Image classification data set "dataset" (UtrechtUniversity/insects on GitHub). Class labels (26): ant, bee, bee apis, bee bombus, beetle, beetle coccinellidae, beetle oedemeridae, bug, bug graphosoma, fly, fly empididae, fly sarcophagidae, fly small, hfly episyr, hfly eristal, hfly eupeo, hfly myathr, hfly sphaero, hoverfly syrphus, lepi, background non-insect, bird non-insect, dirt non-insect, shadow non-insect, scorpionfly, wasp.

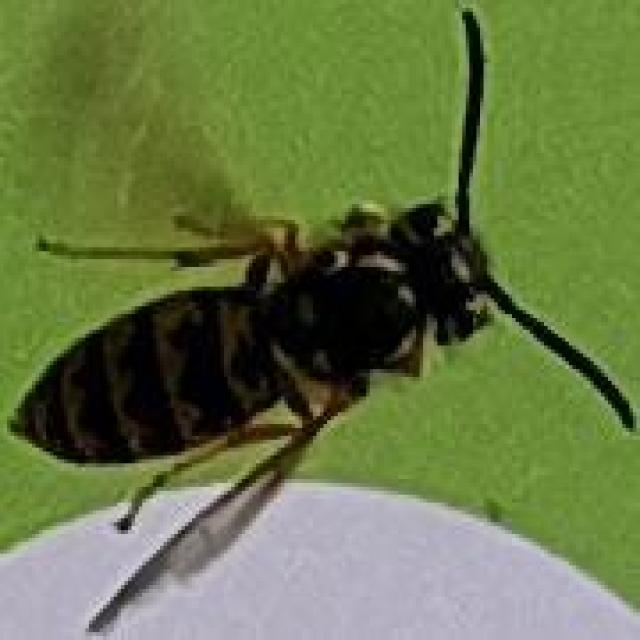
Label: wasp

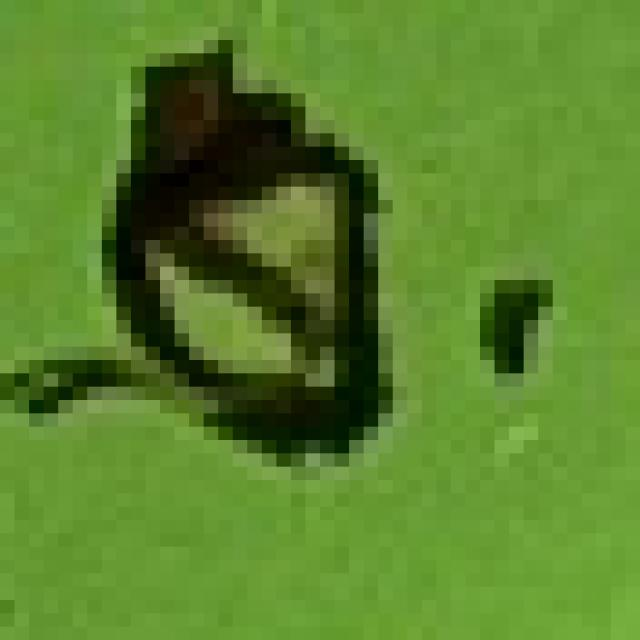
Label: dirt non-insect

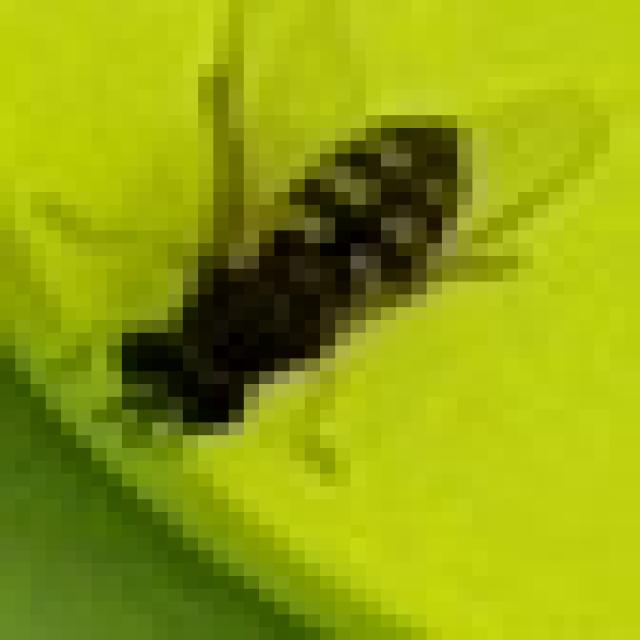
Label: hfly eupeo

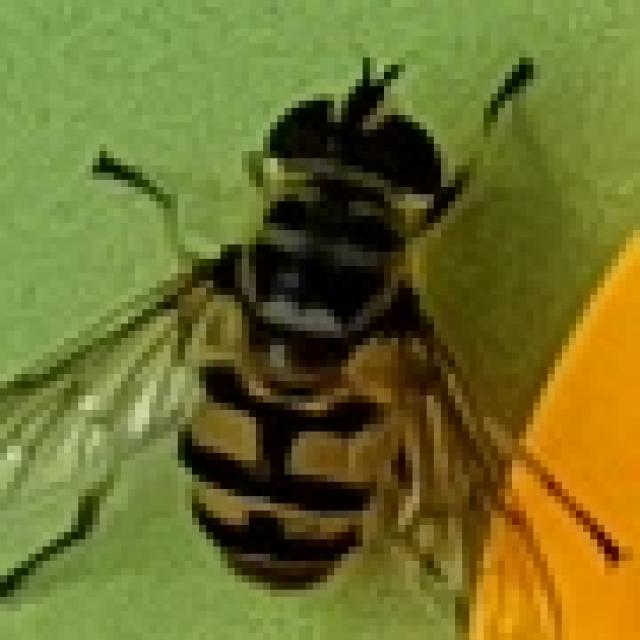
Label: hfly myathr

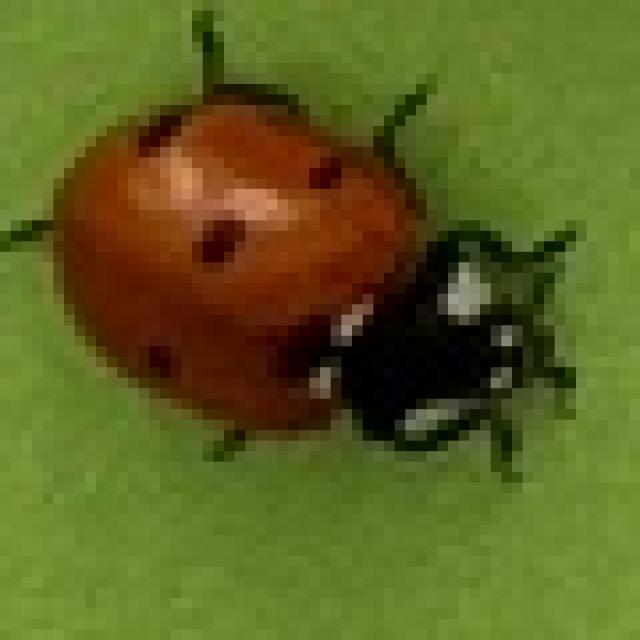
Label: beetle coccinellidae

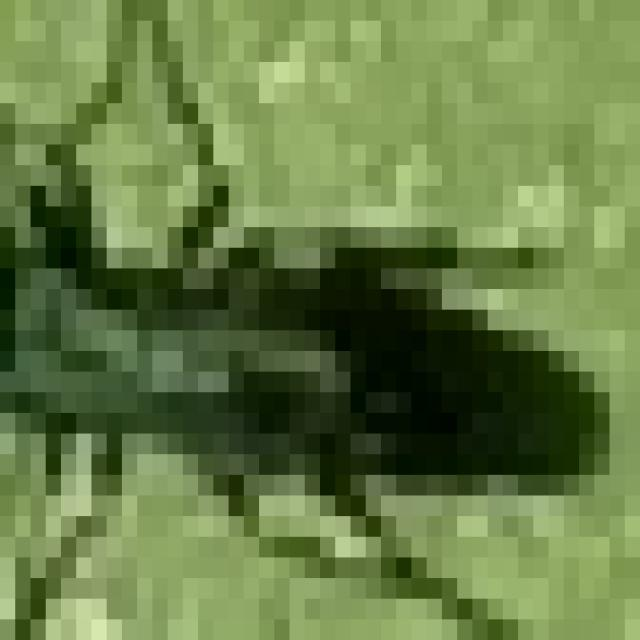
Label: beetle oedemeridae
